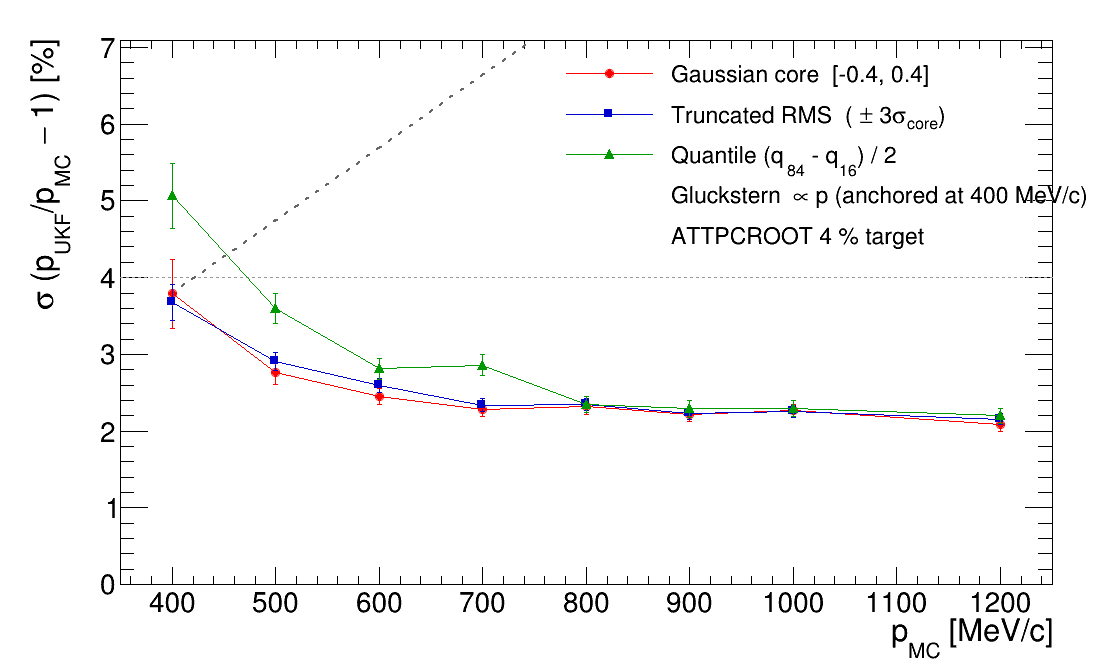

Values plotted in this chart, from the file beside it:
p_MeV, N, sigma_core_pct, sigma_trunc_pct, sigma_q_pct, ratio_q_over_core
400, 143, 3.789, 3.679, 5.067, 1.337
500, 339, 2.765, 2.903, 3.594, 1.300
600, 436, 2.450, 2.599, 2.811, 1.147
700, 451, 2.277, 2.340, 2.861, 1.257
800, 475, 2.323, 2.351, 2.350, 1.012
900, 477, 2.213, 2.227, 2.289, 1.034
1000, 483, 2.264, 2.258, 2.291, 1.012
1200, 495, 2.084, 2.156, 2.199, 1.056
